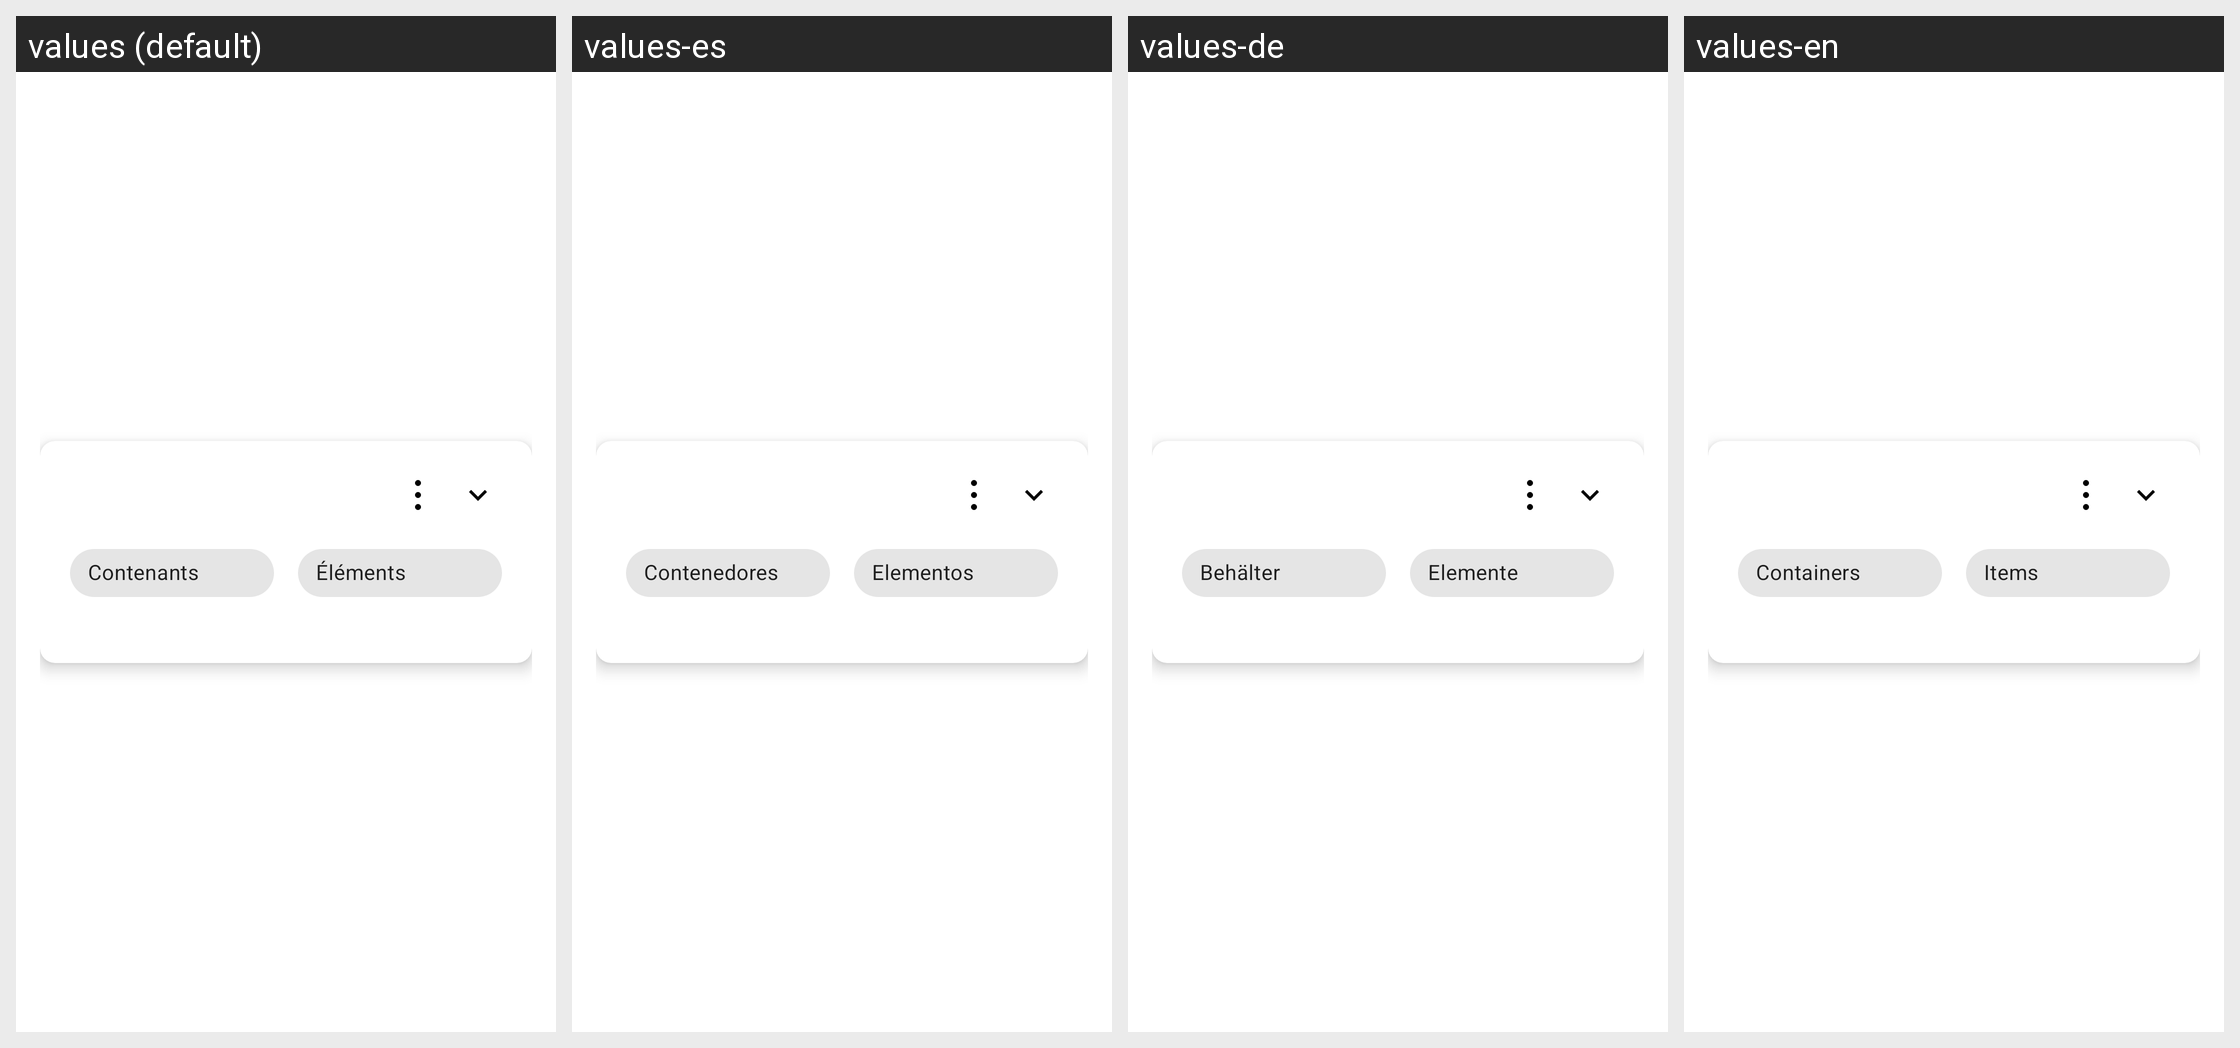

Translations of the strings shown on this Android screen, per locale in the grid:
Android screen res/layout/popup_room_content_container.xml rendered under 4 locales, left to right: values (default), values-es, values-de, values-en. Device: Nexus 5 (rendered at 1080×1920; each locale shown at half size, 540×960, under a caption strip naming it); theme Theme.New1.
Strings drawn on this screen, with the default value and each locale's value (text and hints the layout hard-codes, and strings that could not be matched under every locale, appear in the picture but are not listed):

room_content_filter_containers
  values: Contenants
  values-es: Contenedores
  values-de: Behälter
  values-en: Containers

room_content_filter_items
  values: Éléments
  values-es: Elementos
  values-de: Elemente
  values-en: Items
